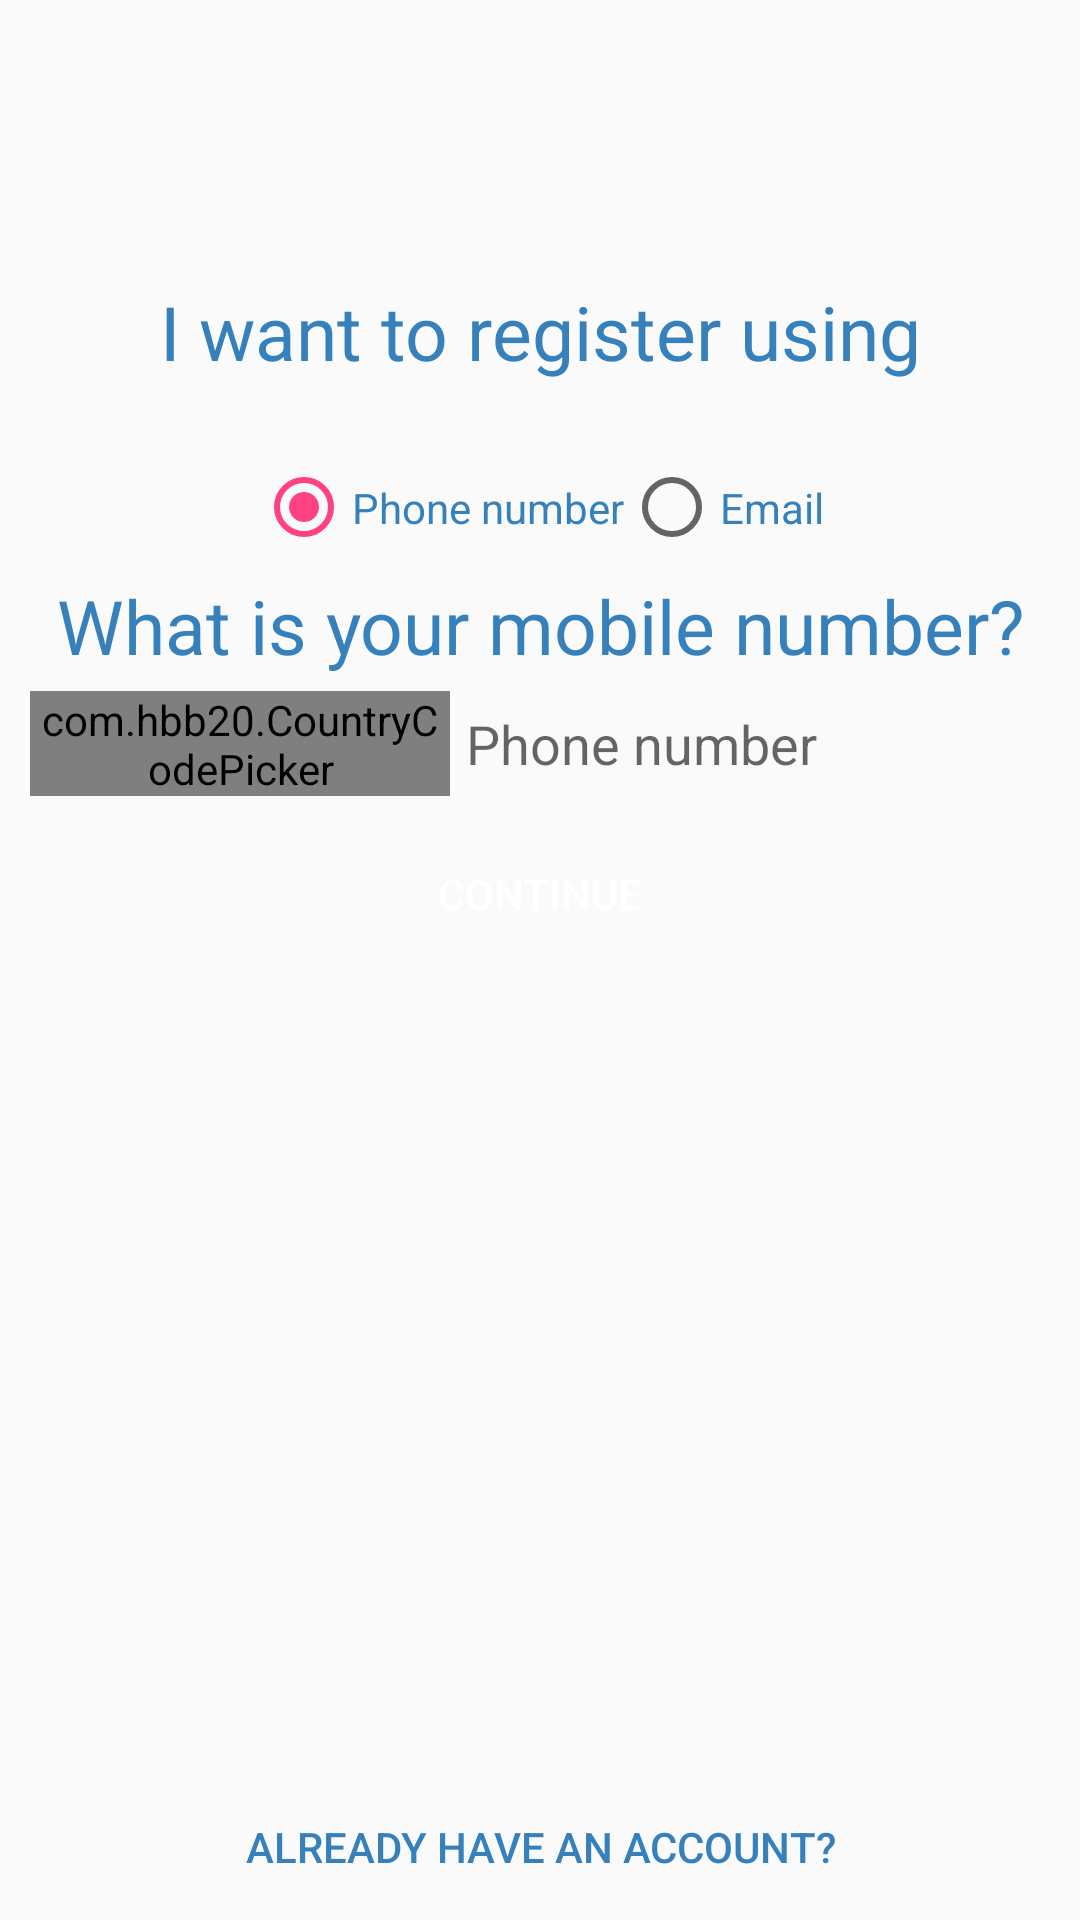

The Android layout XML behind this screen, and the referenced resources:
<!-- AndroidManifest.xml: application theme NoActionBar -->
<!-- res/layout/activity_mobile_number.xml -->
<?xml version="1.0" encoding="utf-8"?>
<LinearLayout xmlns:android="http://schemas.android.com/apk/res/android"
    xmlns:app="http://schemas.android.com/apk/res-auto"
    android:layout_width="match_parent"
    android:layout_height="match_parent"
    android:orientation="vertical">

    <LinearLayout

        android:layout_width="fill_parent"
        android:layout_height="400dp"
        android:layout_gravity="bottom"
        android:gravity="center"
        android:orientation="vertical"
        android:padding="5dp">

        <TextView
            android:layout_width="match_parent"
            android:layout_height="67dp"
            android:layout_gravity="center_horizontal"
            android:gravity="center"
            android:paddingBottom="5dp"
            android:text="I want to register using"
            android:textColor="#3680BC"
            android:textSize="25dp"
            android:textStyle="normal" />

        <RelativeLayout
            android:layout_width="wrap_content"
            android:layout_height="wrap_content">

            <RadioButton
                android:id="@+id/phonenum_radiobtn"
                android:layout_width="wrap_content"
                android:layout_height="45dp"
                android:checked="true"
                android:text="Phone number"
                android:textColor="#3680BC" />

            <RadioButton
                android:id="@+id/email_radiobtn"
                android:layout_width="wrap_content"
                android:layout_height="45dp"
                android:layout_toRightOf="@id/phonenum_radiobtn"
                android:text="Email"
                android:textColor="#3680BC" />

            <TextView
                android:layout_width="wrap_content"
                android:layout_height="45dp"
                android:layout_above="@id/phonenum_radiobtn"
                android:text="I Want to Register Using"
                android:textColor="@color/black12" />

        </RelativeLayout>


        <TextView
            android:id="@+id/tv_mobile_or_email"
            android:layout_width="match_parent"
            android:layout_height="wrap_content"
            android:layout_marginBottom="5dp"
            android:gravity="center"
            android:text="What is your mobile number?"
            android:textColor="#3680BC"
            android:textSize="25dp"
            android:textStyle="normal" />

        <RelativeLayout xmlns:android="http://schemas.android.com/apk/res/android"
            android:layout_width="match_parent"
            android:layout_height="40dp"
            android:orientation="horizontal">

            <com.hbb20.CountryCodePicker
                android:id="@+id/ccp"
                android:layout_width="140dp"
                android:layout_height="35dp"
                android:layout_marginLeft="5dp"
                app:ccp_customMasterCountries="MY,SG,CN,US,TW"
                app:ccp_defaultNameCode="MY" />


            <EditText
                android:id="@+id/et_phonenumber"
                android:layout_width="220dp"
                android:layout_height="35dp"
                android:layout_alignParentEnd="true"
                android:layout_alignParentTop="true"
                android:layout_marginLeft="1dp"
                android:layout_marginRight="1dp"
                
                android:layout_toEndOf="@+id/ccp"
                android:layout_weight="220.63"
                android:background="@drawable/phone_num_slot"
                android:hint=" Phone number"
                android:inputType="number" />

            <EditText
                android:id="@+id/et_email"
                android:layout_width="220dp"
                android:layout_height="35dp"
                android:layout_alignParentEnd="true"
                android:layout_alignParentStart="true"
                android:layout_alignParentTop="true"
                android:layout_marginLeft="1dp"
                android:layout_marginRight="1dp"
                android:background="@drawable/phone_num_slot"
                android:hint=" Email Address"
                android:inputType="textEmailAddress"
                android:visibility="gone" />

        </RelativeLayout>

        <Button
            android:id="@+id/btn_continue"
            android:layout_width="match_parent"
            android:layout_height="45dp"
            android:layout_marginTop="5dp"
            android:background="@drawable/layout_button"
            android:text="Continue"
            android:textColor="#ffffff" />

    </LinearLayout>


    <LinearLayout
        android:id="@+id/llBottomContainer2"
        android:layout_width="fill_parent"
        android:layout_height="fill_parent"
        android:layout_gravity="bottom"
        android:gravity="bottom"
        android:orientation="vertical"
        android:padding="5dp">

        <Button
            android:id="@+id/btn_alreadyhaveaccount"
            style="?android:attr/borderlessButtonStyle"
            android:layout_width="match_parent"
            android:layout_height="wrap_content"
            android:layout_marginTop="0dp"
            android:backgroundTint="#ffffff"
            android:gravity="bottom|center"
            android:text="Already have an account?"
            android:textColor="#3680BC" />
    </LinearLayout>
</LinearLayout>
<!-- resources referenced by this layout -->
<resources>
  <color name="black12">#1f000000</color>
  <style name="NoActionBar" parent="Theme.AppCompat.Light.DarkActionBar">
          
          <item name="colorPrimary">@color/colorPrimary</item>
          <item name="colorPrimaryDark">@color/colorPrimaryDark</item>
          <item name="actionBarSize">50.0dip</item>
  
          <item name="colorAccent">@color/colorAccent</item>
          <item name="android:windowActionBar">false</item>
          <item name="android:windowNoTitle">true</item>
  
      </style>
  <color name="colorPrimary">#3F51B5</color>
  <color name="colorPrimaryDark">#303F9F</color>
  <color name="colorAccent">#FF4081</color>
</resources>
